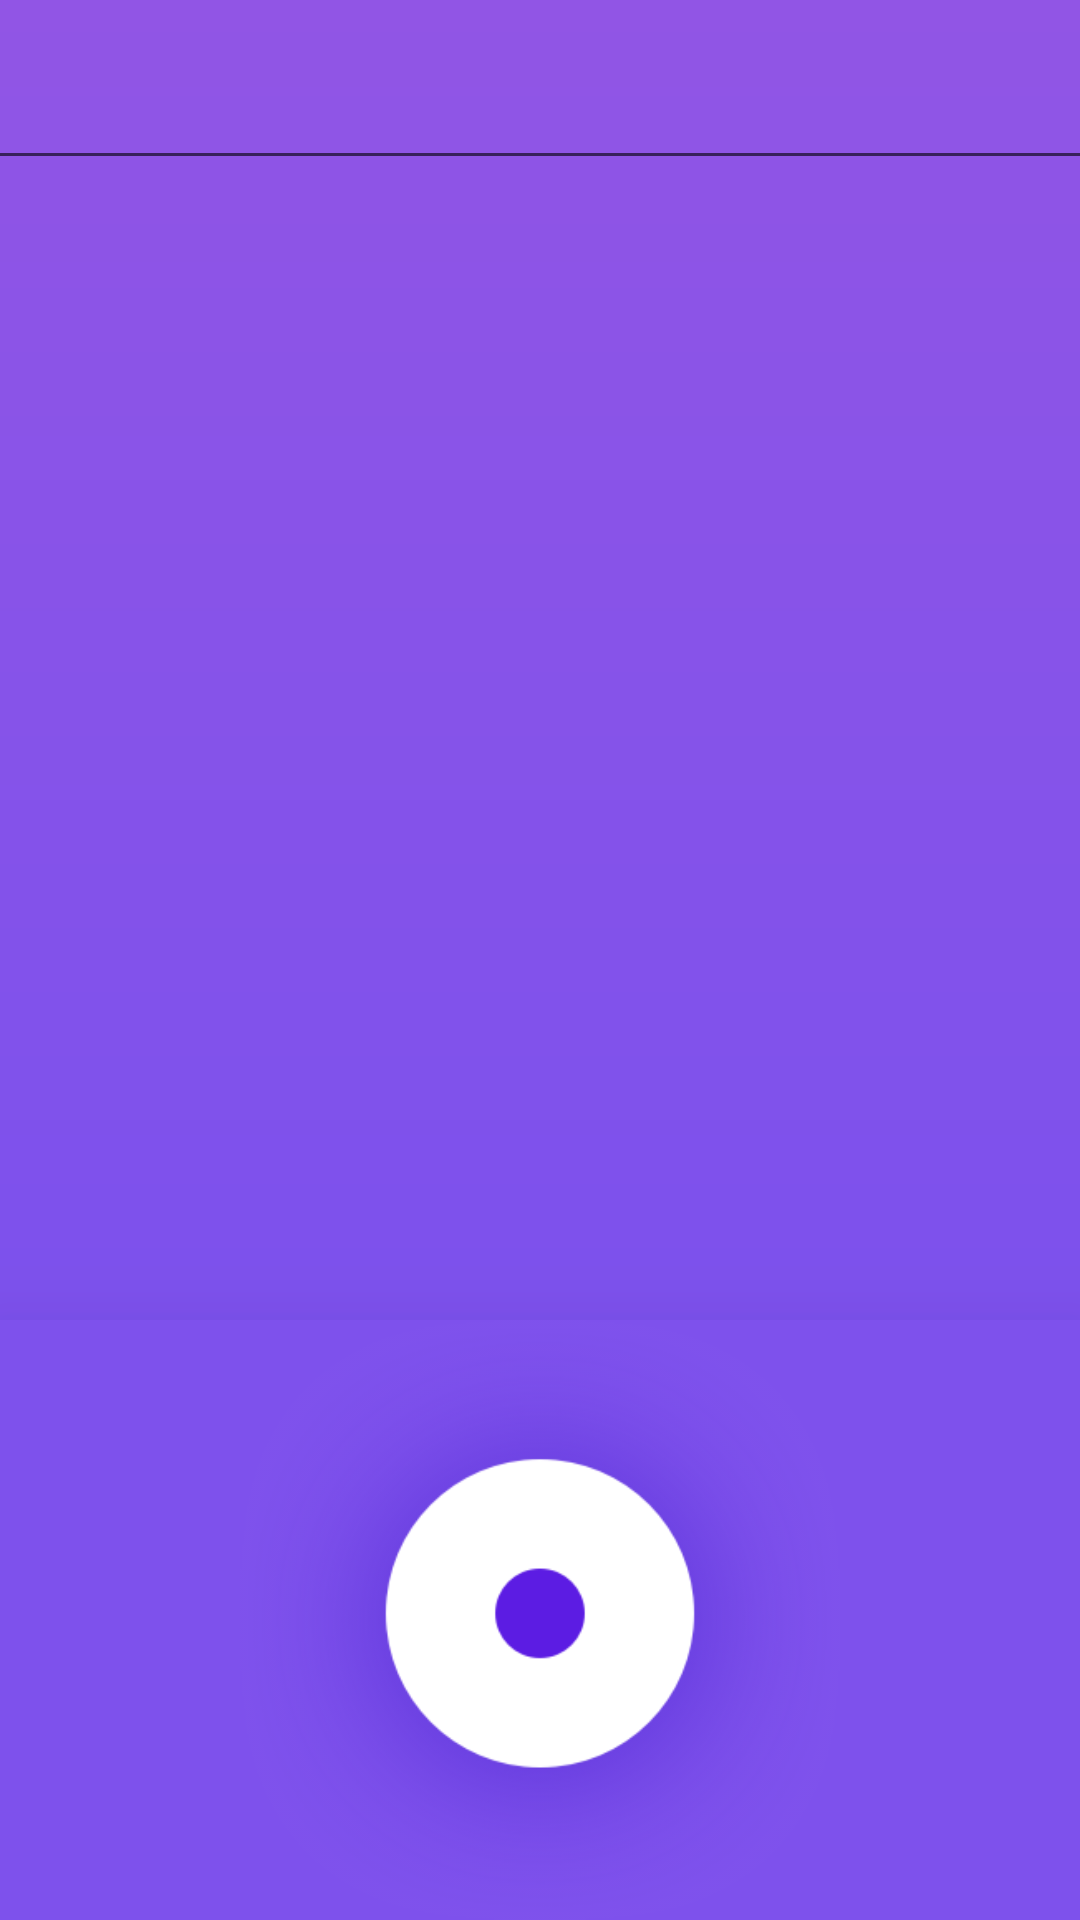

This screen was rendered from an Android layout file. Write that file and the resources it references.
<!-- AndroidManifest.xml: application theme AppTheme -->
<!-- res/layout/activity_chat.xml -->
<?xml version="1.0" encoding="utf-8"?>
<android.support.constraint.ConstraintLayout
    xmlns:android="http://schemas.android.com/apk/res/android"
    xmlns:app="http://schemas.android.com/apk/res-auto"
    xmlns:tools="http://schemas.android.com/tools"
    android:layout_width="match_parent"
    android:layout_height="match_parent"
    android:background="@drawable/background_gradient" >

    <ImageView
        android:id="@+id/id_prev_button"
        android:layout_width="@dimen/prev_button_size"
        android:layout_height="@dimen/prev_button_size"
        app:layout_constraintStart_toStartOf="parent"
        app:layout_constraintTop_toTopOf="parent"
        android:layout_marginTop="15dp"
        android:layout_marginStart="15dp"
        android:src="@drawable/button_arrow_white"/>

    <View
        android:id="@+id/id_divider"
        android:layout_width="match_parent"
        android:layout_height="1dp"
        android:background="@android:color/black"
        android:alpha="0.6"
        app:layout_constraintTop_toTopOf="parent"
        app:layout_constraintBottom_toBottomOf="parent"
        app:layout_constraintVertical_bias="0.08"/>

    <android.support.v7.widget.RecyclerView
        android:id="@+id/id_chat_recycler"
        android:layout_width="match_parent"
        android:layout_height="0dp"
        android:clipToPadding="false"
        app:layout_constraintTop_toBottomOf="@id/id_divider"
        app:layout_constraintBottom_toTopOf="@id/id_chat_record_layout"
        tools:listitem="@layout/item_chat_mine"/>

    <android.support.constraint.ConstraintLayout
        android:id="@+id/id_chat_record_layout"
        android:layout_width="match_parent"
        android:layout_height="200dp"
        android:orientation="vertical"
        app:layout_constraintTop_toBottomOf="@id/id_chat_recycler"
        app:layout_constraintBottom_toBottomOf="parent"
        android:elevation="30dp"
        android:background="#7e51ec">

        <ImageView
            android:id="@+id/id_chat_record_button"
            android:layout_width="wrap_content"
            android:layout_height="wrap_content"
            app:layout_constraintStart_toStartOf="parent"
            app:layout_constraintEnd_toEndOf="parent"
            app:layout_constraintTop_toTopOf="parent"
            app:layout_constraintBottom_toBottomOf="parent"
            android:src="@drawable/button_record" />

        <TextView
            android:id="@+id/id_chat_send_text"
            android:layout_width="wrap_content"
            android:layout_height="wrap_content"
            app:layout_constraintStart_toStartOf="parent"
            app:layout_constraintEnd_toEndOf="parent"
            app:layout_constraintTop_toTopOf="parent"
            app:layout_constraintBottom_toBottomOf="parent"
            app:layout_constraintHorizontal_bias="0.9"
            android:visibility="invisible"
            android:text="@string/chat_send"
            android:textColor="@android:color/white"
            android:textSize="17sp"/>

    </android.support.constraint.ConstraintLayout>


</android.support.constraint.ConstraintLayout>
<!-- res/layout/item_chat_mine.xml (included above) -->
<?xml version="1.0" encoding="utf-8"?>
<android.support.constraint.ConstraintLayout
    xmlns:android="http://schemas.android.com/apk/res/android"
    xmlns:app="http://schemas.android.com/apk/res-auto"
    xmlns:tools="http://schemas.android.com/tools"
    android:layout_width="wrap_content"
    android:layout_height="wrap_content" >

    <ImageView
        android:id="@+id/id_chat_balloon"
        android:layout_width="wrap_content"
        android:layout_height="wrap_content"
        android:src="@drawable/chat_purple">
    </ImageView>

    <ImageView
        android:id="@+id/id_chat_control"
        android:layout_width="wrap_content"
        android:layout_height="wrap_content"
        app:layout_constraintTop_toTopOf="@id/id_chat_balloon"
        app:layout_constraintBottom_toBottomOf="@id/id_chat_balloon"
        app:layout_constraintStart_toStartOf="@id/id_chat_balloon"
        app:layout_constraintEnd_toStartOf="@id/id_chat_length"
        app:layout_constraintHorizontal_chainStyle="spread"
        app:layout_constraintHorizontal_weight="1"
        android:src="@drawable/play_white"/>

    <TextView
        android:id="@+id/id_chat_length"
        android:layout_width="wrap_content"
        android:layout_height="wrap_content"
        app:layout_constraintTop_toTopOf="@id/id_chat_balloon"
        app:layout_constraintBottom_toBottomOf="@id/id_chat_balloon"
        app:layout_constraintStart_toEndOf="@id/id_chat_control"
        app:layout_constraintEnd_toStartOf="@id/id_chat_progress"
        app:layout_constraintHorizontal_chainStyle="spread"
        app:layout_constraintHorizontal_weight="2"
        android:textSize="11sp"
        android:textColor="@android:color/white"
        android:text="00:00" />

    <ProgressBar
        android:id="@+id/id_chat_progress"
        style="@style/Base.Widget.AppCompat.ProgressBar.Horizontal"
        android:layout_width="wrap_content"
        android:layout_height="1dp"
        android:progressTint="@android:color/black"
        android:max="100"
        android:progress="20"
        app:layout_constraintTop_toTopOf="@id/id_chat_balloon"
        app:layout_constraintBottom_toBottomOf="@id/id_chat_balloon"
        app:layout_constraintStart_toEndOf="@id/id_chat_length"
        app:layout_constraintEnd_toEndOf="@id/id_chat_balloon"
        app:layout_constraintHorizontal_chainStyle="spread"
        app:layout_constraintHorizontal_weight="3"
        tools:progress="20"/>


</android.support.constraint.ConstraintLayout>
<!-- resources referenced by this layout -->
<resources>
  <dimen name="prev_button_size">25dp</dimen>
  <!-- drawable background_gradient (drawable) -->
  <?xml version="1.0" encoding="utf-8"?>
  <shape xmlns:android="http://schemas.android.com/apk/res/android">
      <gradient
          android:startColor="#9155e5"
          android:endColor="#734ff0"
          android:angle="270"/>
  </shape>
  <!-- drawable button_arrow_white (drawable) -->
  <?xml version="1.0" encoding="utf-8"?>
  <selector xmlns:android="http://schemas.android.com/apk/res/android">
      <item android:state_focused="false" android:state_pressed="false">
          <bitmap android:src="@drawable/arrow_white" />
      </item>
  
      <item android:state_focused="false" android:state_pressed="true">
          <bitmap android:src="@drawable/arrow_white"
              android:alpha="0.5"/>
      </item>
  </selector>
  <!-- drawable button_record: png bitmap (drawable, 80166 bytes) -->
  <!-- drawable play_white: png bitmap (drawable, 694 bytes) -->
  <style name="AppTheme" parent="Theme.AppCompat.Light.NoActionBar">
          
          <item name="colorPrimary">@color/colorPrimary</item>
          <item name="colorPrimaryDark">@color/colorPrimaryDark</item>
          <item name="colorAccent">@color/colorAccent</item>
      </style>
  <color name="colorPrimary">#3F51B5</color>
  <color name="colorPrimaryDark">#303F9F</color>
  <color name="colorAccent">#FF4081</color>
</resources>
